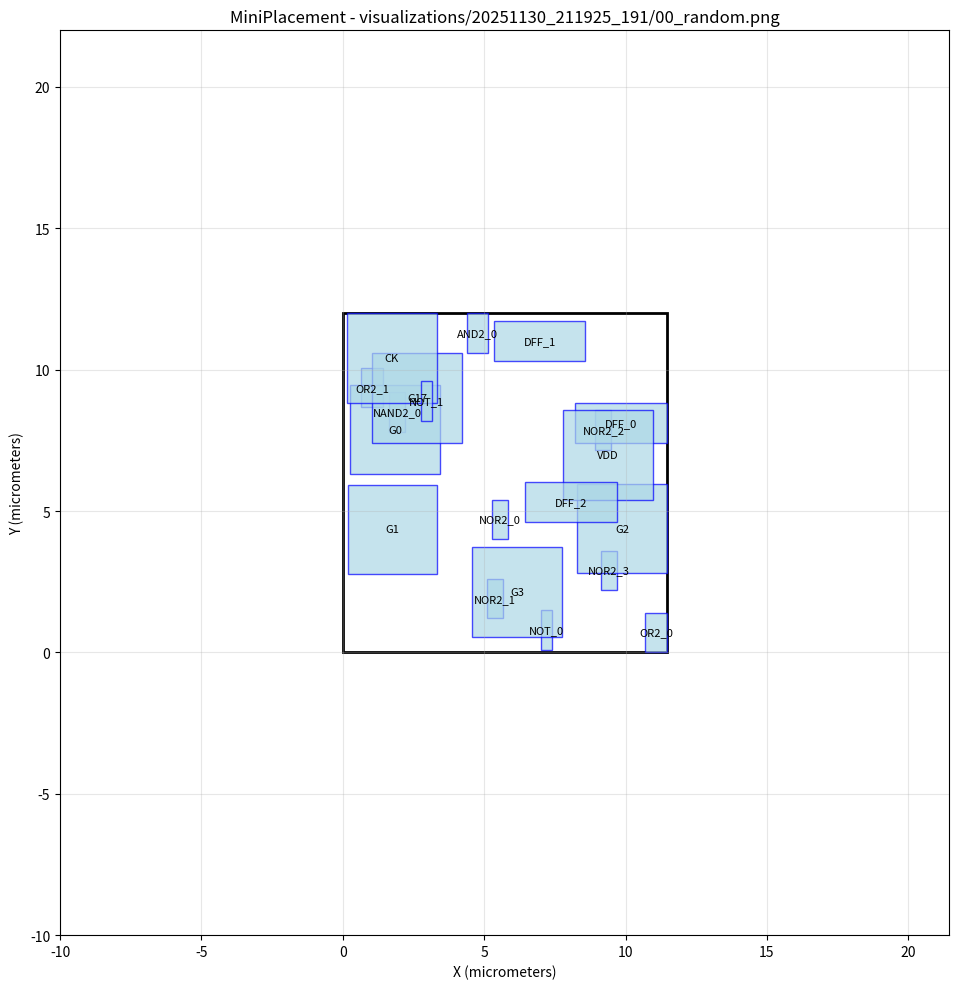

The script that saved this image: (Note: this script raises an exception after producing the figure.)
#!/usr/bin/env python3
import matplotlib.pyplot as plt
import matplotlib.patches as patches

# Create figure and axis
fig, ax = plt.subplots(1, 1, figsize=(12, 10))

# Draw core area boundary
core_rect = patches.Rectangle((0, 0), 11.4525, 12, linewidth=2, edgecolor='black', facecolor='none')
ax.add_patch(core_rect)

# Draw cells
cell_colors = []
# Cell: NOR2_3
cell_rect = patches.Rectangle((9.12242, 2.20122), 0.57, 1.4, linewidth=1, edgecolor='blue', facecolor='lightblue', alpha=0.7)
ax.add_patch(cell_rect)
ax.text(9.40742, 2.90122, 'NOR2_3', ha='center', va='center', fontsize=8)

# Cell: NOR2_2
cell_rect = patches.Rectangle((8.92942, 7.1622), 0.57, 1.4, linewidth=1, edgecolor='blue', facecolor='lightblue', alpha=0.7)
ax.add_patch(cell_rect)
ax.text(9.21442, 7.8622, 'NOR2_2', ha='center', va='center', fontsize=8)

# Cell: NOR2_1
cell_rect = patches.Rectangle((5.1059, 1.1997), 0.57, 1.4, linewidth=1, edgecolor='blue', facecolor='lightblue', alpha=0.7)
ax.add_patch(cell_rect)
ax.text(5.3909, 1.8997, 'NOR2_1', ha='center', va='center', fontsize=8)

# Cell: NOR2_0
cell_rect = patches.Rectangle((5.25955, 4.0045), 0.57, 1.4, linewidth=1, edgecolor='blue', facecolor='lightblue', alpha=0.7)
ax.add_patch(cell_rect)
ax.text(5.54455, 4.7045, 'NOR2_0', ha='center', va='center', fontsize=8)

# Cell: NAND2_0
cell_rect = patches.Rectangle((1.63618, 7.81066), 0.57, 1.4, linewidth=1, edgecolor='blue', facecolor='lightblue', alpha=0.7)
ax.add_patch(cell_rect)
ax.text(1.92118, 8.51066, 'NAND2_0', ha='center', va='center', fontsize=8)

# Cell: OR2_1
cell_rect = patches.Rectangle((0.646054, 8.66399), 0.76, 1.4, linewidth=1, edgecolor='blue', facecolor='lightblue', alpha=0.7)
ax.add_patch(cell_rect)
ax.text(1.02605, 9.36399, 'OR2_1', ha='center', va='center', fontsize=8)

# Cell: OR2_0
cell_rect = patches.Rectangle((10.6925, 0.00934518), 0.76, 1.4, linewidth=1, edgecolor='blue', facecolor='lightblue', alpha=0.7)
ax.add_patch(cell_rect)
ax.text(11.0725, 0.709345, 'OR2_0', ha='center', va='center', fontsize=8)

# Cell: DFF_0
cell_rect = patches.Rectangle((8.22251, 7.40978), 3.23, 1.4, linewidth=1, edgecolor='blue', facecolor='lightblue', alpha=0.7)
ax.add_patch(cell_rect)
ax.text(9.83751, 8.10978, 'DFF_0', ha='center', va='center', fontsize=8)

# Cell: NOT_0
cell_rect = patches.Rectangle((7.00496, 0.0847957), 0.38, 1.4, linewidth=1, edgecolor='blue', facecolor='lightblue', alpha=0.7)
ax.add_patch(cell_rect)
ax.text(7.19496, 0.784796, 'NOT_0', ha='center', va='center', fontsize=8)

# Cell: G0
cell_rect = patches.Rectangle((0.264123, 6.2973), 3.16228, 3.16228, linewidth=1, edgecolor='blue', facecolor='lightblue', alpha=0.7)
ax.add_patch(cell_rect)
ax.text(1.84526, 7.87843, 'G0', ha='center', va='center', fontsize=8)

# Cell: G3
cell_rect = patches.Rectangle((4.57941, 0.559988), 3.16228, 3.16228, linewidth=1, edgecolor='blue', facecolor='lightblue', alpha=0.7)
ax.add_patch(cell_rect)
ax.text(6.16055, 2.14113, 'G3', ha='center', va='center', fontsize=8)

# Cell: G2
cell_rect = patches.Rectangle((8.29023, 2.79326), 3.16228, 3.16228, linewidth=1, edgecolor='blue', facecolor='lightblue', alpha=0.7)
ax.add_patch(cell_rect)
ax.text(9.87137, 4.37439, 'G2', ha='center', va='center', fontsize=8)

# Cell: G17
cell_rect = patches.Rectangle((1.03767, 7.42063), 3.16228, 3.16228, linewidth=1, edgecolor='blue', facecolor='lightblue', alpha=0.7)
ax.add_patch(cell_rect)
ax.text(2.61881, 9.00177, 'G17', ha='center', va='center', fontsize=8)

# Cell: AND2_0
cell_rect = patches.Rectangle((4.38015, 10.6), 0.76, 1.4, linewidth=1, edgecolor='blue', facecolor='lightblue', alpha=0.7)
ax.add_patch(cell_rect)
ax.text(4.76015, 11.3, 'AND2_0', ha='center', va='center', fontsize=8)

# Cell: DFF_1
cell_rect = patches.Rectangle((5.34561, 10.3193), 3.23, 1.4, linewidth=1, edgecolor='blue', facecolor='lightblue', alpha=0.7)
ax.add_patch(cell_rect)
ax.text(6.96061, 11.0193, 'DFF_1', ha='center', va='center', fontsize=8)

# Cell: VDD
cell_rect = patches.Rectangle((7.79123, 5.40599), 3.16228, 3.16228, linewidth=1, edgecolor='blue', facecolor='lightblue', alpha=0.7)
ax.add_patch(cell_rect)
ax.text(9.37237, 6.98713, 'VDD', ha='center', va='center', fontsize=8)

# Cell: CK
cell_rect = patches.Rectangle((0.151917, 8.83772), 3.16228, 3.16228, linewidth=1, edgecolor='blue', facecolor='lightblue', alpha=0.7)
ax.add_patch(cell_rect)
ax.text(1.73306, 10.4189, 'CK', ha='center', va='center', fontsize=8)

# Cell: DFF_2
cell_rect = patches.Rectangle((6.45106, 4.625), 3.23, 1.4, linewidth=1, edgecolor='blue', facecolor='lightblue', alpha=0.7)
ax.add_patch(cell_rect)
ax.text(8.06606, 5.325, 'DFF_2', ha='center', va='center', fontsize=8)

# Cell: G1
cell_rect = patches.Rectangle((0.182854, 2.77073), 3.16228, 3.16228, linewidth=1, edgecolor='blue', facecolor='lightblue', alpha=0.7)
ax.add_patch(cell_rect)
ax.text(1.76399, 4.35186, 'G1', ha='center', va='center', fontsize=8)

# Cell: NOT_1
cell_rect = patches.Rectangle((2.76035, 8.19916), 0.38, 1.4, linewidth=1, edgecolor='blue', facecolor='lightblue', alpha=0.7)
ax.add_patch(cell_rect)
ax.text(2.95035, 8.89916, 'NOT_1', ha='center', va='center', fontsize=8)

# Draw nets as fly-lines
net_colors = []
# Set plot properties
ax.set_aspect('equal')
ax.set_xlim(-10, 21.4525)
ax.set_ylim(-10, 22)
ax.set_xlabel('X (micrometers)')
ax.set_ylabel('Y (micrometers)')
ax.set_title('MiniPlacement - visualizations/20251130_211925_191/00_random.png')
ax.grid(True, alpha=0.3)

# Save the plot
plt.tight_layout()
plt.savefig('visualizations/20251130_211925_191/00_random.png', dpi=150, bbox_inches='tight')
plt.close()

print("Plot saved as: visualizations/20251130_211925_191/00_random.png")
